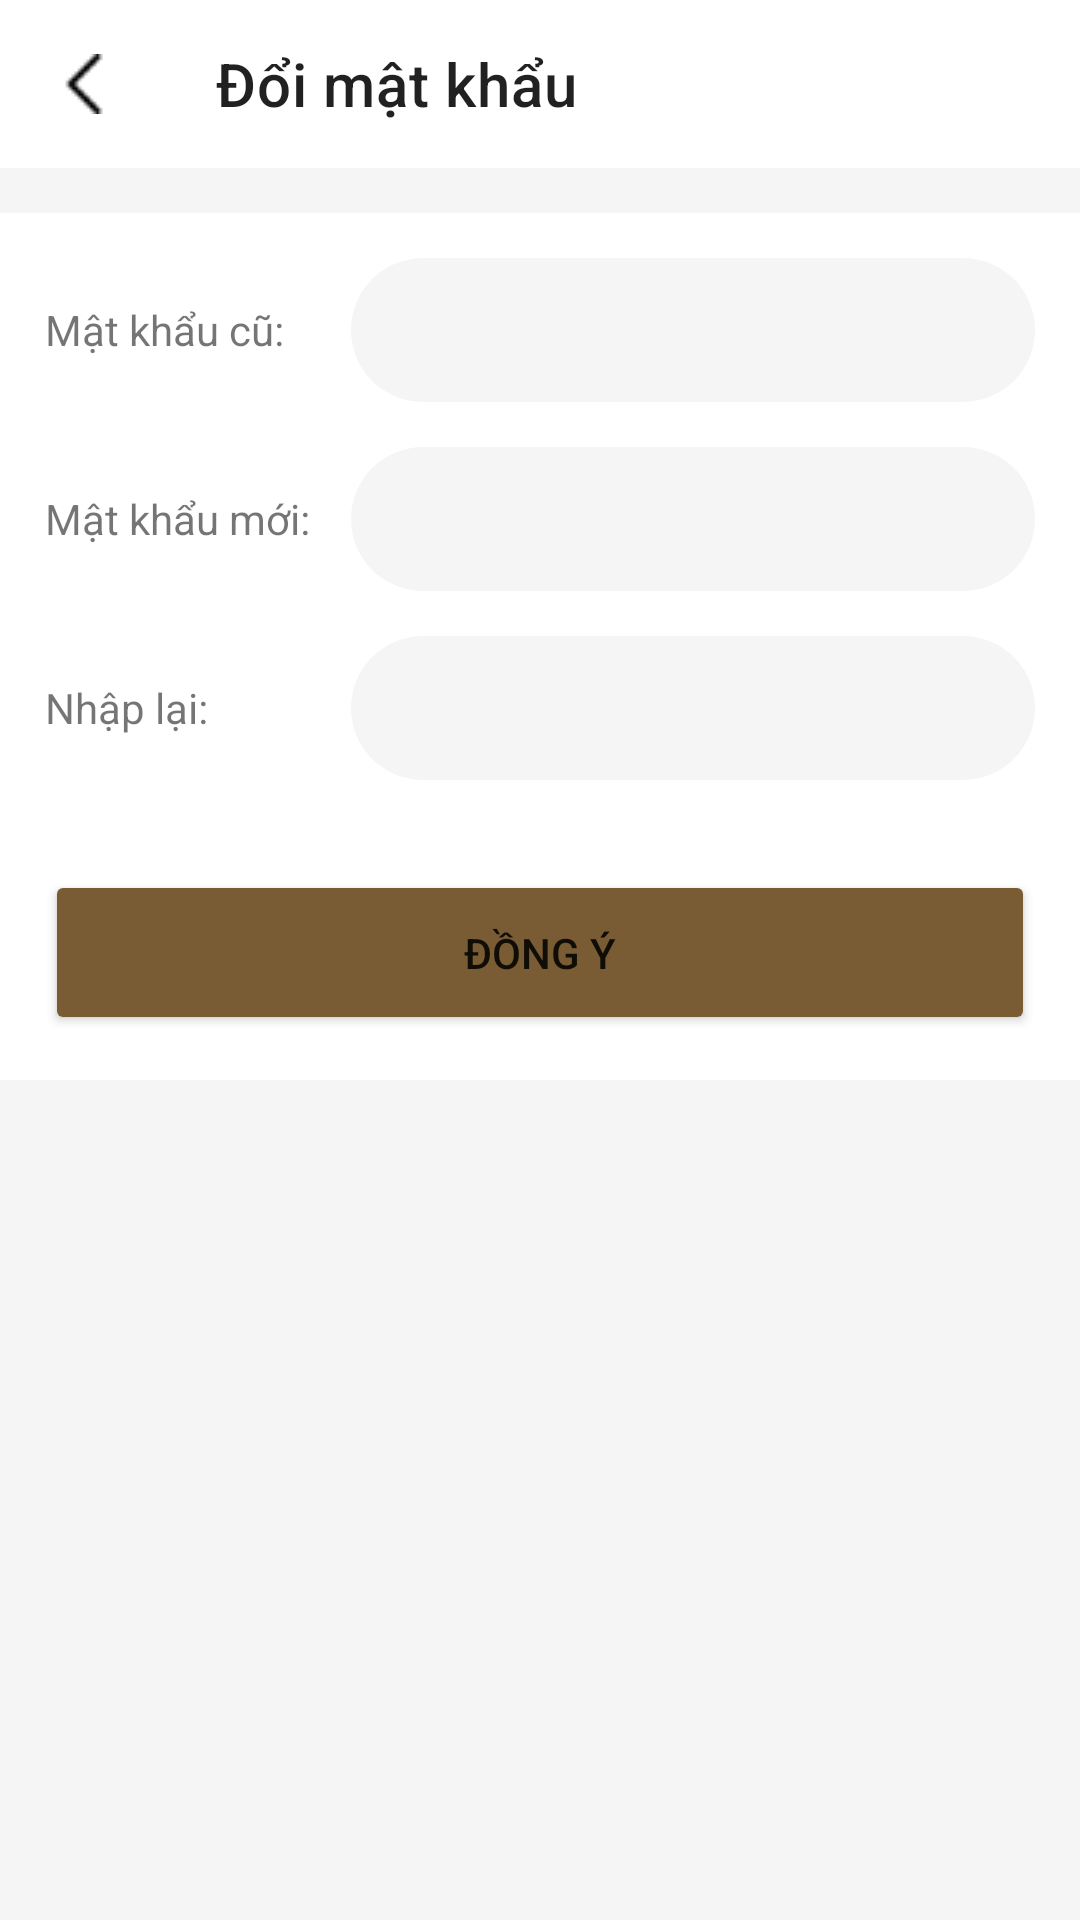

Here is an Android app screen rendered from its layout file. Give the layout XML and the strings, colors and styles it references.
<!-- AndroidManifest.xml: application theme Theme.Koffi -->
<!-- res/layout/fragment_change_password.xml -->
<?xml version="1.0" encoding="utf-8"?>
<LinearLayout xmlns:android="http://schemas.android.com/apk/res/android"
    xmlns:tools="http://schemas.android.com/tools"
    android:layout_width="match_parent"
    android:layout_height="match_parent"
    xmlns:app="http://schemas.android.com/apk/res-auto"
    tools:context=".fragment.staff.ChangePasswordFragment"
    android:background="#F5F5F5"
    android:orientation="vertical"
    >
    <androidx.appcompat.widget.Toolbar
        android:id="@+id/checkout_toolbar"
        android:layout_width="match_parent"
        android:layout_height="?actionBarSize"
        android:background="@color/white"
        app:navigationIcon="@drawable/icon_back"
        app:title="Đổi mật khẩu" />

    <LinearLayout
        android:layout_width="match_parent"
        android:layout_height="wrap_content"
        android:layout_marginTop="15dp"
        android:orientation="vertical"
        android:background="@color/white"
        android:padding="15dp">
        <LinearLayout
            android:layout_width="match_parent"
            android:layout_height="wrap_content"
            android:gravity="center_vertical">
            <TextView
                android:layout_width="92dp"
                android:layout_height="wrap_content"
                android:text="Mật khẩu cũ: "
                android:layout_marginRight="10dp"/>
            <LinearLayout
                android:layout_width="match_parent"
                android:layout_height="wrap_content"
                android:orientation="vertical">
                <LinearLayout
                    android:layout_width="match_parent"
                    android:layout_height="wrap_content"
                    android:paddingHorizontal="15dp"
                    android:background="@drawable/shape_white_rounded_medium"
                    android:backgroundTint="#F5F5F5">

                    <EditText
                        android:id="@+id/old_pass"
                        android:layout_width="match_parent"
                        android:layout_height="48dp"
                        android:background="@android:color/transparent"
                        android:inputType="textPassword" />

                </LinearLayout>
                <TextView
                    android:id="@+id/warning_old"
                    android:layout_width="wrap_content"
                    android:layout_height="wrap_content"
                    android:text="Mật khẩu không hợp lệ"
                    android:layout_marginLeft="10dp"
                    android:visibility="gone"
                    android:textColor="@android:color/holo_red_dark"
                    />
            </LinearLayout>

        </LinearLayout>
        <LinearLayout
            android:layout_width="match_parent"
            android:layout_height="wrap_content"
            android:layout_marginTop="15dp"
            android:gravity="center_vertical">
            <TextView
                android:layout_width="92dp"
                android:layout_height="wrap_content"
                android:text="Mật khẩu mới: "
                android:layout_marginRight="10dp"/>
            <LinearLayout
                android:layout_width="match_parent"
                android:layout_height="wrap_content"
                android:orientation="vertical">
                <LinearLayout
                    android:layout_width="match_parent"
                    android:layout_height="wrap_content"
                    android:paddingHorizontal="15dp"
                    android:background="@drawable/shape_white_rounded_medium"
                    android:backgroundTint="#F5F5F5">

                    <EditText
                        android:id="@+id/new_pass"
                        android:layout_width="match_parent"
                        android:layout_height="48dp"
                        android:background="@android:color/transparent"
                        android:inputType="textPassword" />

                </LinearLayout>
                <TextView
                    android:id="@+id/warning_new"
                    android:layout_width="wrap_content"
                    android:layout_height="wrap_content"
                    android:text="Mật khẩu phải từ 6 kí tự trở lên và không được giống mật khẩu cũ"
                    android:layout_marginLeft="10dp"
                    android:visibility="gone"
                    android:textColor="@android:color/holo_red_dark"
                    />
            </LinearLayout>
        </LinearLayout>
        <LinearLayout
            android:layout_width="match_parent"
            android:layout_height="wrap_content"
            android:layout_marginTop="15dp"
            android:gravity="center_vertical">
            <TextView
                android:layout_width="92dp"
                android:layout_height="wrap_content"
                android:text="Nhập lại: "
                android:layout_marginRight="10dp"/>
            <LinearLayout
                android:layout_width="match_parent"
                android:layout_height="wrap_content"
                android:orientation="vertical">
                <LinearLayout
                    android:layout_width="match_parent"
                    android:layout_height="wrap_content"
                    android:paddingHorizontal="15dp"
                    android:background="@drawable/shape_white_rounded_medium"
                    android:backgroundTint="#F5F5F5">

                    <EditText
                        android:id="@+id/retype_pass"
                        android:layout_width="match_parent"
                        android:layout_height="48dp"
                        android:background="@android:color/transparent"
                        android:inputType="textPassword" />

                </LinearLayout>
                <TextView
                    android:id="@+id/warning_retype"
                    android:layout_width="wrap_content"
                    android:layout_height="wrap_content"
                    android:text="Mật khẩu nhập lại không khớp"
                    android:layout_marginLeft="10dp"
                    android:visibility="gone"
                    android:textColor="@android:color/holo_red_dark"
                    />
            </LinearLayout>
        </LinearLayout>

        <Button
            android:id="@+id/confirm_change"
            android:layout_width="match_parent"
            android:layout_height="55dp"
            android:layout_gravity="center_horizontal"
            android:layout_marginTop="30dp"
            android:backgroundTint="@color/primary"
            android:text="Đồng ý" />
    </LinearLayout>
</LinearLayout>
<!-- resources referenced by this layout -->
<resources>
  <color name="primary">#795C34</color>
  <color name="white">#FFFFFFFF</color>
  <!-- drawable icon_back: png bitmap (drawable-v24, 361 bytes) -->
  <!-- drawable shape_white_rounded_medium (drawable) -->
  <?xml version="1.0" encoding="utf-8"?>
  <selector xmlns:android="http://schemas.android.com/apk/res/android">
      <item>
          <shape android:shape="rectangle">
              <solid android:color="@color/white"/>
              <corners android:radius="30dp" />
          </shape>
      </item>
  </selector>
  <style name="Theme.Koffi" parent="Theme.MaterialComponents.DayNight.NoActionBar">
          
          <item name="colorPrimary">@color/white</item>
          <item name="colorPrimaryVariant">#4B371C</item>
          <item name="colorOnPrimary">@color/white</item>
          
          <item name="colorSecondary">#795C34</item>
          <item name="colorSecondaryVariant">#4B371C</item>
          <item name="colorOnSecondary">@color/black</item>
          
          <item name="android:statusBarColor" tools:targetApi="l">@color/white</item>
          <item name="android:windowLightStatusBar">true</item>
          
          <item name="windowActionBar">false</item>
          <item name="windowNoTitle">true</item>
      </style>
  <color name="black">#FF000000</color>
</resources>
